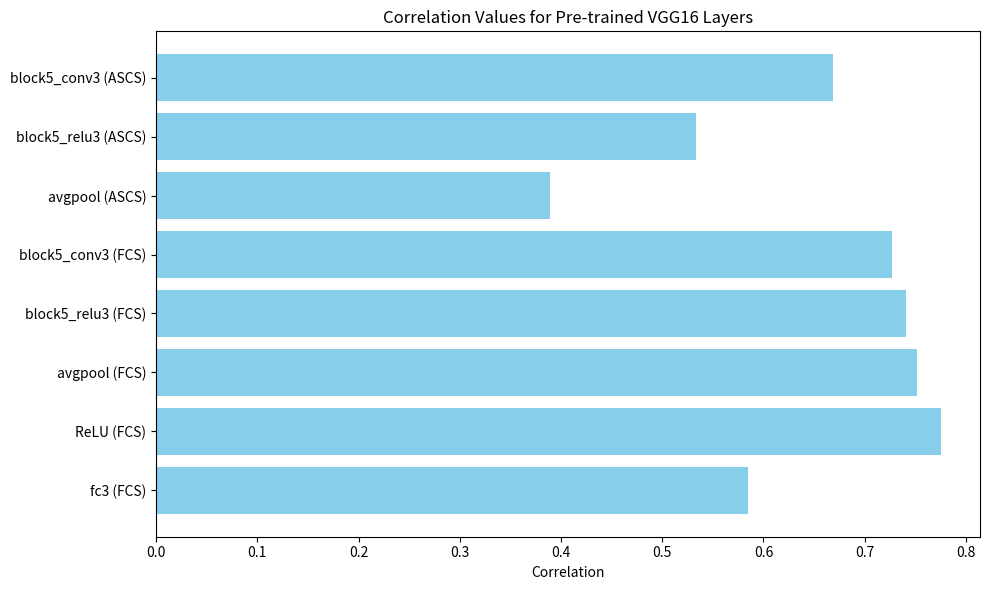

Generate this figure with matplotlib:
import matplotlib.pyplot as plt

# Data for pre-trained correlation values
layers = [
    "block5_conv3 (ASCS)",
    "block5_relu3 (ASCS)",
    "avgpool (ASCS)",
    "block5_conv3 (FCS)",
    "block5_relu3 (FCS)",
    "avgpool (FCS)",
    "ReLU (FCS)",
    "fc3 (FCS)"
]
correlation_values = [
    0.668574388,
    0.533618863,
    0.389153714,
    0.726930823,
    0.740873932,
    0.751843165,
    0.775115432,
    0.584569444
]

# Create bar chart
plt.figure(figsize=(10, 6))
plt.barh(layers, correlation_values, color='skyblue')
plt.xlabel('Correlation')
plt.title('Correlation Values for Pre-trained VGG16 Layers')
plt.gca().invert_yaxis()  # Invert y-axis for better readability

# Display the chart
plt.tight_layout()
plt.show()
